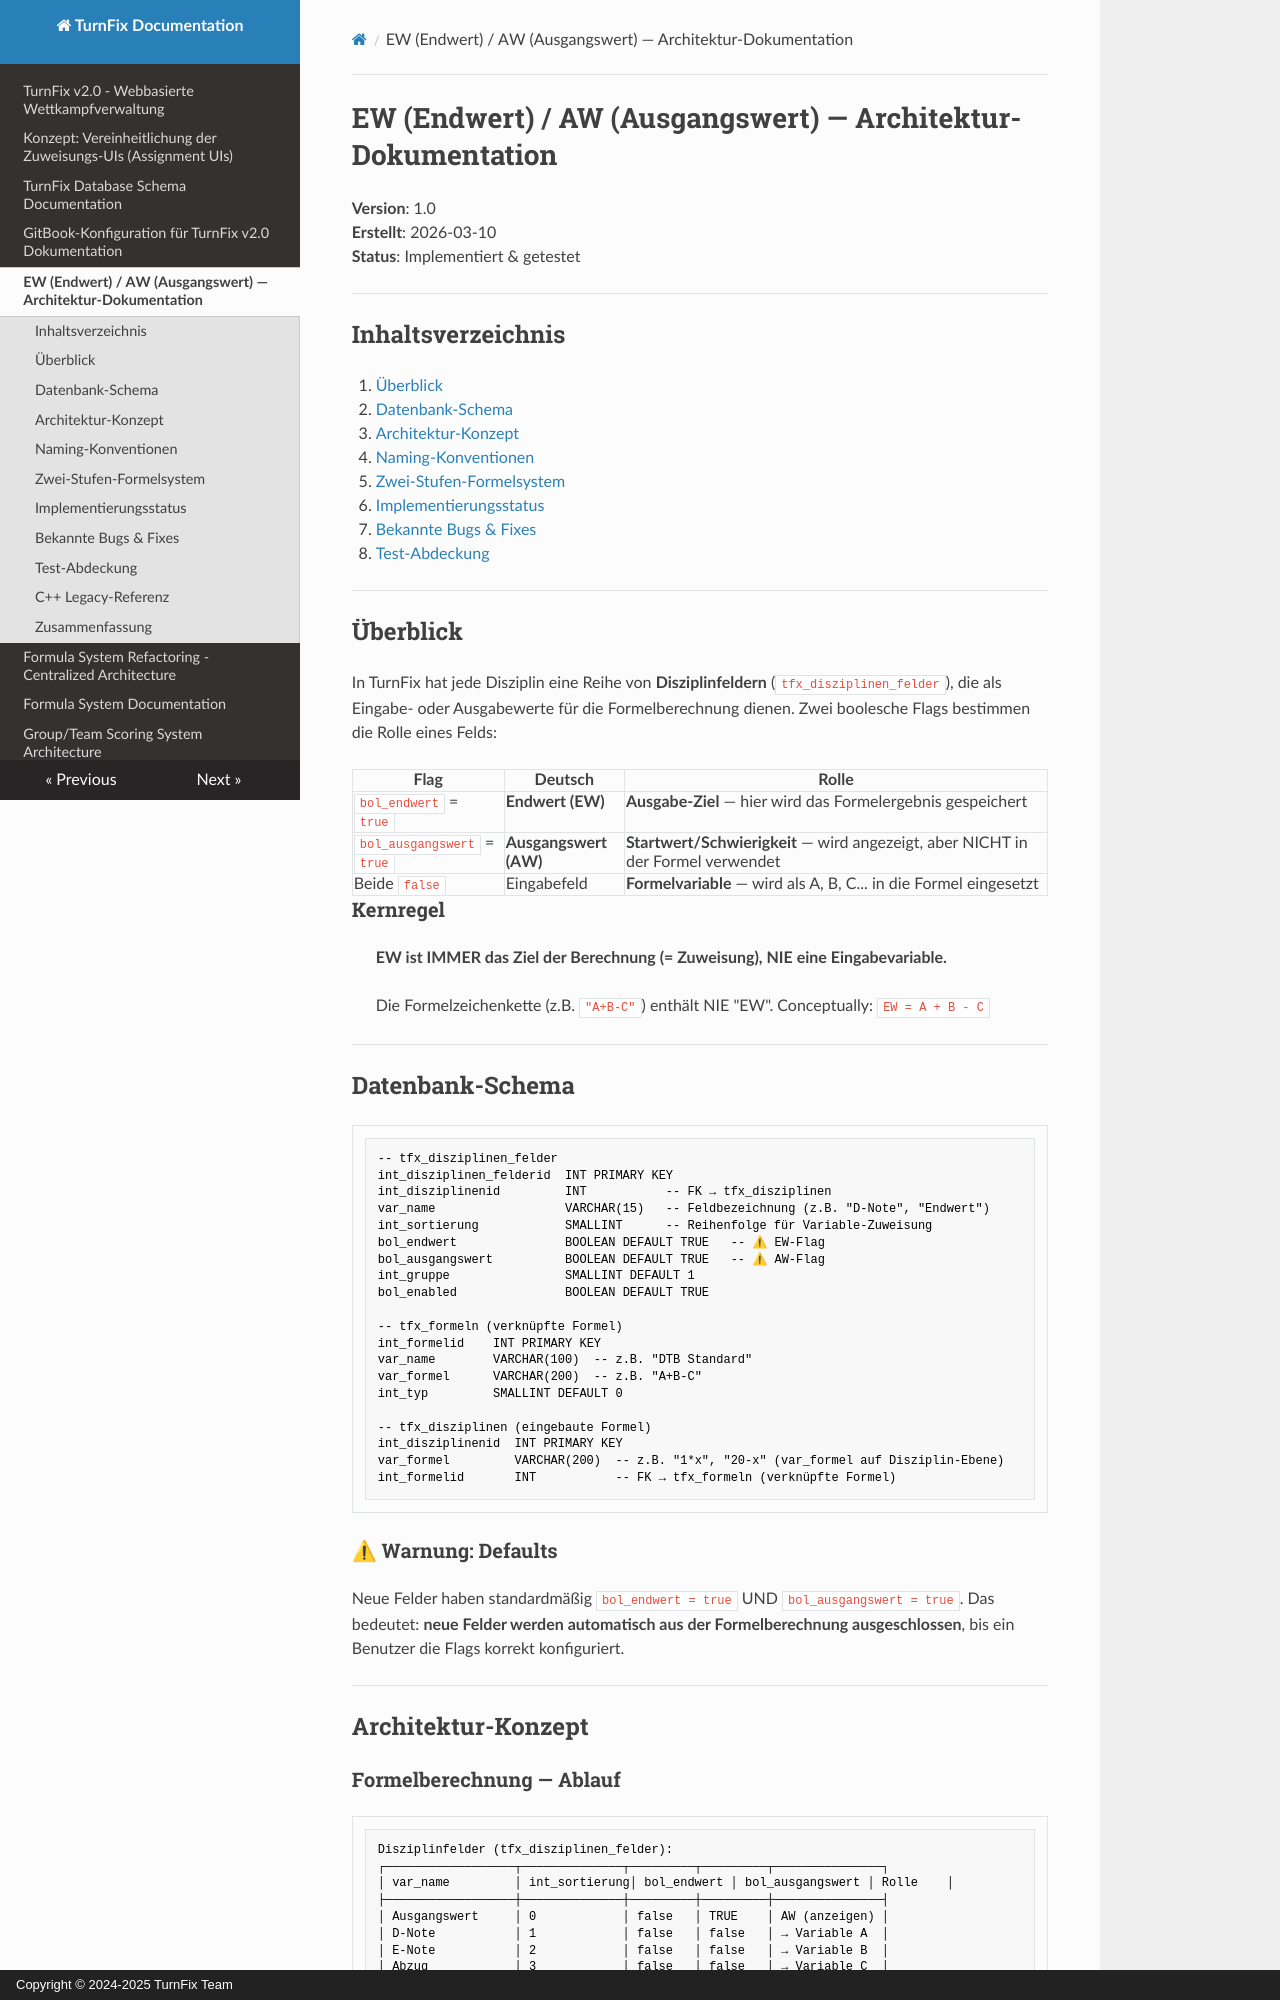

repository: Igel18/turnfix · page: EW_AW_ARCHITECTURE/index.html · generator: mkdocs · copyright: Copyright © 2024-2025 TurnFix Team

# EW (Endwert) / AW (Ausgangswert) — Architektur-Dokumentation

**Version**: 1.0  
**Erstellt**: 2026-03-10  
**Status**: Implementiert & getestet

---

## Inhaltsverzeichnis

1. [Überblick](#überblick)
2. [Datenbank-Schema](#datenbank-schema)
3. [Architektur-Konzept](#architektur-konzept)
4. [Naming-Konventionen](#naming-konventionen)
5. [Zwei-Stufen-Formelsystem](#zwei-stufen-formelsystem)
6. [Implementierungsstatus](#implementierungsstatus)
7. [Bekannte Bugs & Fixes](#bekannte-bugs--fixes)
8. [Test-Abdeckung](#test-abdeckung)

---

## Überblick

In TurnFix hat jede Disziplin eine Reihe von **Disziplinfeldern** (`tfx_disziplinen_felder`), die als Eingabe- oder Ausgabewerte für die Formelberechnung dienen. Zwei boolesche Flags bestimmen die Rolle eines Felds:

| Flag | Deutsch | Rolle |
|------|---------|-------|
| `bol_endwert` = `true` | **Endwert (EW)** | **Ausgabe-Ziel** — hier wird das Formelergebnis gespeichert |
| `bol_ausgangswert` = `true` | **Ausgangswert (AW)** | **Startwert/Schwierigkeit** — wird angezeigt, aber NICHT in der Formel verwendet |
| Beide `false` | Eingabefeld | **Formelvariable** — wird als A, B, C... in die Formel eingesetzt |

### Kernregel

> **EW ist IMMER das Ziel der Berechnung (= Zuweisung), NIE eine Eingabevariable.**
>
> Die Formelzeichenkette (z.B. `"A+B-C"`) enthält NIE "EW".
> Conceptually: `EW = A + B - C`

---

## Datenbank-Schema

```sql
-- tfx_disziplinen_felder
int_disziplinen_felderid  INT PRIMARY KEY
int_disziplinenid         INT           -- FK → tfx_disziplinen
var_name                  VARCHAR(15)   -- Feldbezeichnung (z.B. "D-Note", "Endwert")
int_sortierung            SMALLINT      -- Reihenfolge für Variable-Zuweisung
bol_endwert               BOOLEAN DEFAULT TRUE   -- ⚠ EW-Flag
bol_ausgangswert          BOOLEAN DEFAULT TRUE   -- ⚠ AW-Flag
int_gruppe                SMALLINT DEFAULT 1
bol_enabled               BOOLEAN DEFAULT TRUE

-- tfx_formeln (verknüpfte Formel)
int_formelid    INT PRIMARY KEY
var_name        VARCHAR(100)  -- z.B. "DTB Standard"
var_formel      VARCHAR(200)  -- z.B. "A+B-C"
int_typ         SMALLINT DEFAULT 0

-- tfx_disziplinen (eingebaute Formel)
int_disziplinenid  INT PRIMARY KEY
var_formel         VARCHAR(200)  -- z.B. "1*x", "20-x" (var_formel auf Disziplin-Ebene)
int_formelid       INT           -- FK → tfx_formeln (verknüpfte Formel)
```

### ⚠ Warnung: Defaults

Neue Felder haben standardmäßig `bol_endwert = true` UND `bol_ausgangswert = true`. Das bedeutet: **neue Felder werden automatisch aus der Formelberechnung ausgeschlossen**, bis ein Benutzer die Flags korrekt konfiguriert.

---

## Architektur-Konzept
